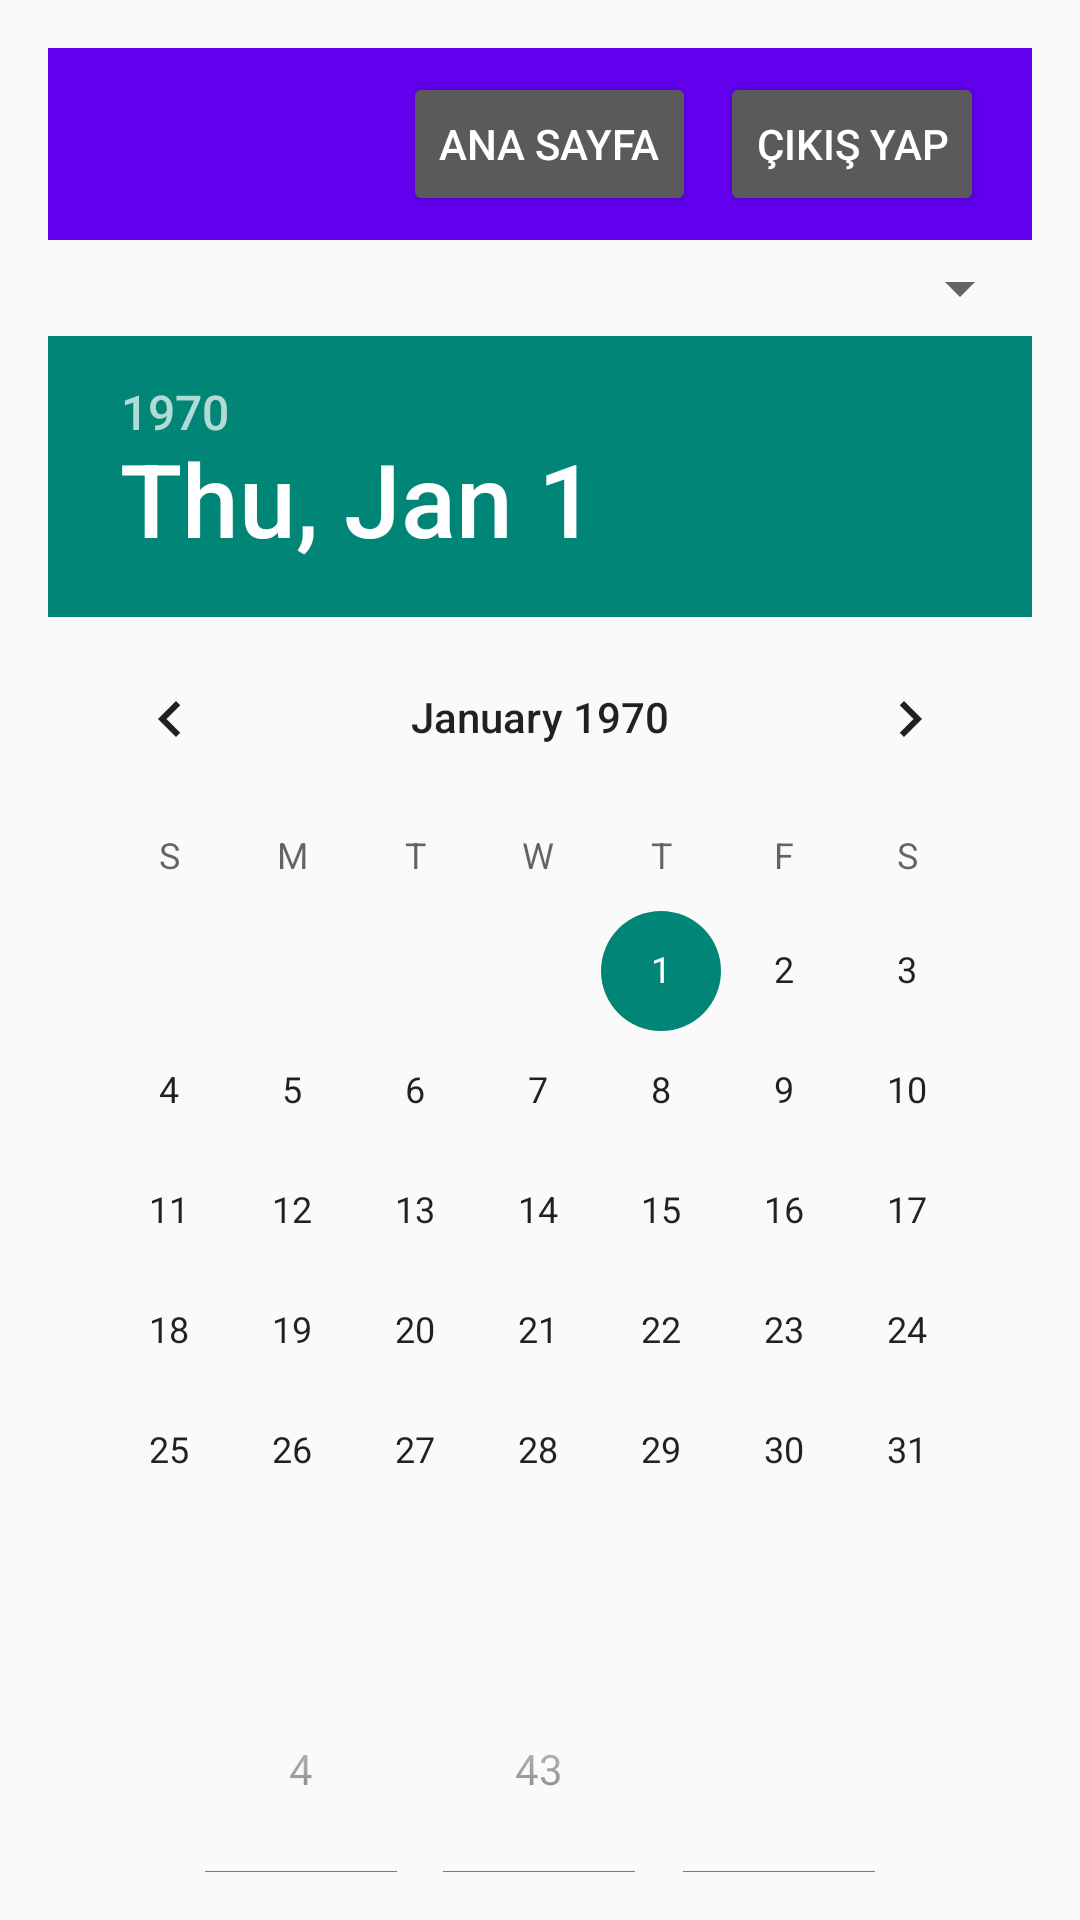

This screen was rendered from an Android layout file. Write that file and the resources it references.
<!-- AndroidManifest.xml: application theme AppTheme -->
<!-- res/layout/activity_reservation_time.xml -->
<?xml version="1.0" encoding="utf-8"?>
<androidx.constraintlayout.widget.ConstraintLayout
    xmlns:android="http://schemas.android.com/apk/res/android"
    xmlns:app="http://schemas.android.com/apk/res-auto"
    android:layout_width="match_parent"
    android:layout_height="match_parent"
    android:padding="16dp">

    
    <include
        android:id="@+id/toolbar"
        layout="@layout/toolbar_layout"
        app:layout_constraintTop_toTopOf="parent"
        app:layout_constraintStart_toStartOf="parent"
        app:layout_constraintEnd_toEndOf="parent" />

    
    <Spinner
        android:id="@+id/roomTypeSpinner"
        android:layout_width="0dp"
        android:padding="16dp"
        android:layout_height="wrap_content"
        app:layout_constraintTop_toBottomOf="@id/toolbar"
        app:layout_constraintStart_toStartOf="parent"
        app:layout_constraintEnd_toEndOf="parent" />

    
    <DatePicker
        android:id="@+id/datePicker"
        android:layout_width="wrap_content"
        android:layout_height="wrap_content"
        android:calendarViewShown="true"
        app:layout_constraintTop_toBottomOf="@id/roomTypeSpinner"
        app:layout_constraintStart_toStartOf="parent"
        app:layout_constraintEnd_toEndOf="parent" />

    
    <TimePicker
        android:id="@+id/timePicker"
        android:layout_width="wrap_content"
        android:layout_height="wrap_content"
        android:timePickerMode="spinner"
        app:layout_constraintTop_toBottomOf="@id/datePicker"
        app:layout_constraintStart_toStartOf="parent"
        app:layout_constraintEnd_toEndOf="parent" />

    
    <Button
        android:id="@+id/btnShow"
        android:layout_width="0dp"
        android:layout_height="wrap_content"
        android:text="Müsait Odaları Listele"
        app:layout_constraintTop_toBottomOf="@id/timePicker"
        app:layout_constraintStart_toStartOf="parent"
        app:layout_constraintEnd_toEndOf="parent"
        android:layout_marginTop="24dp"
        android:layout_marginHorizontal="16dp"/>
</androidx.constraintlayout.widget.ConstraintLayout>
<!-- res/layout/toolbar_layout.xml (included above) -->
<?xml version="1.0" encoding="utf-8"?>
<androidx.appcompat.widget.Toolbar
    xmlns:android="http://schemas.android.com/apk/res/android"
    android:id="@+id/customToolbar"
    android:layout_width="match_parent"
    android:layout_height="wrap_content"
    android:background="?attr/colorPrimary"
    android:theme="@style/ThemeOverlay.AppCompat.Dark.ActionBar"
    android:padding="8dp">

    <LinearLayout
        android:layout_width="match_parent"
        android:layout_height="wrap_content"
        android:orientation="horizontal"
        android:gravity="end">

        <Button
            android:id="@+id/buttonHome"
            android:layout_width="wrap_content"
            android:layout_height="wrap_content"
            android:text="Ana Sayfa"
            android:layout_marginEnd="8dp"/>

        <Button
            android:id="@+id/buttonLogout"
            android:layout_width="wrap_content"
            android:layout_height="wrap_content"
            android:text="Çıkış Yap"/>
    </LinearLayout>
</androidx.appcompat.widget.Toolbar>
<!-- resources referenced by this layout -->
<resources>
  <style name="AppTheme" parent="Theme.AppCompat.Light.NoActionBar">
          
          <item name="colorPrimary">@color/purple_500</item>
          <item name="colorPrimaryVariant">@color/purple_700</item>
          <item name="colorOnPrimary">@color/white</item>
          
          <item name="colorSecondary">@color/teal_200</item>
          <item name="colorSecondaryVariant">@color/teal_700</item>
          <item name="colorOnSecondary">@color/black</item>
          
          <item name="android:statusBarColor">?attr/colorPrimaryVariant</item>
      </style>
  <!-- not gathered from this repository: default colours our renderer supplied (Android Studio template values) -->
  <color name="purple_500">#FF6200EE</color>
  <color name="purple_700">#FF3700B3</color>
  <color name="teal_200">#FF03DAC5</color>
  <color name="teal_700">#FF018786</color>
  <color name="black">#FF000000</color>
  <color name="white">#FFFFFFFF</color>
</resources>
